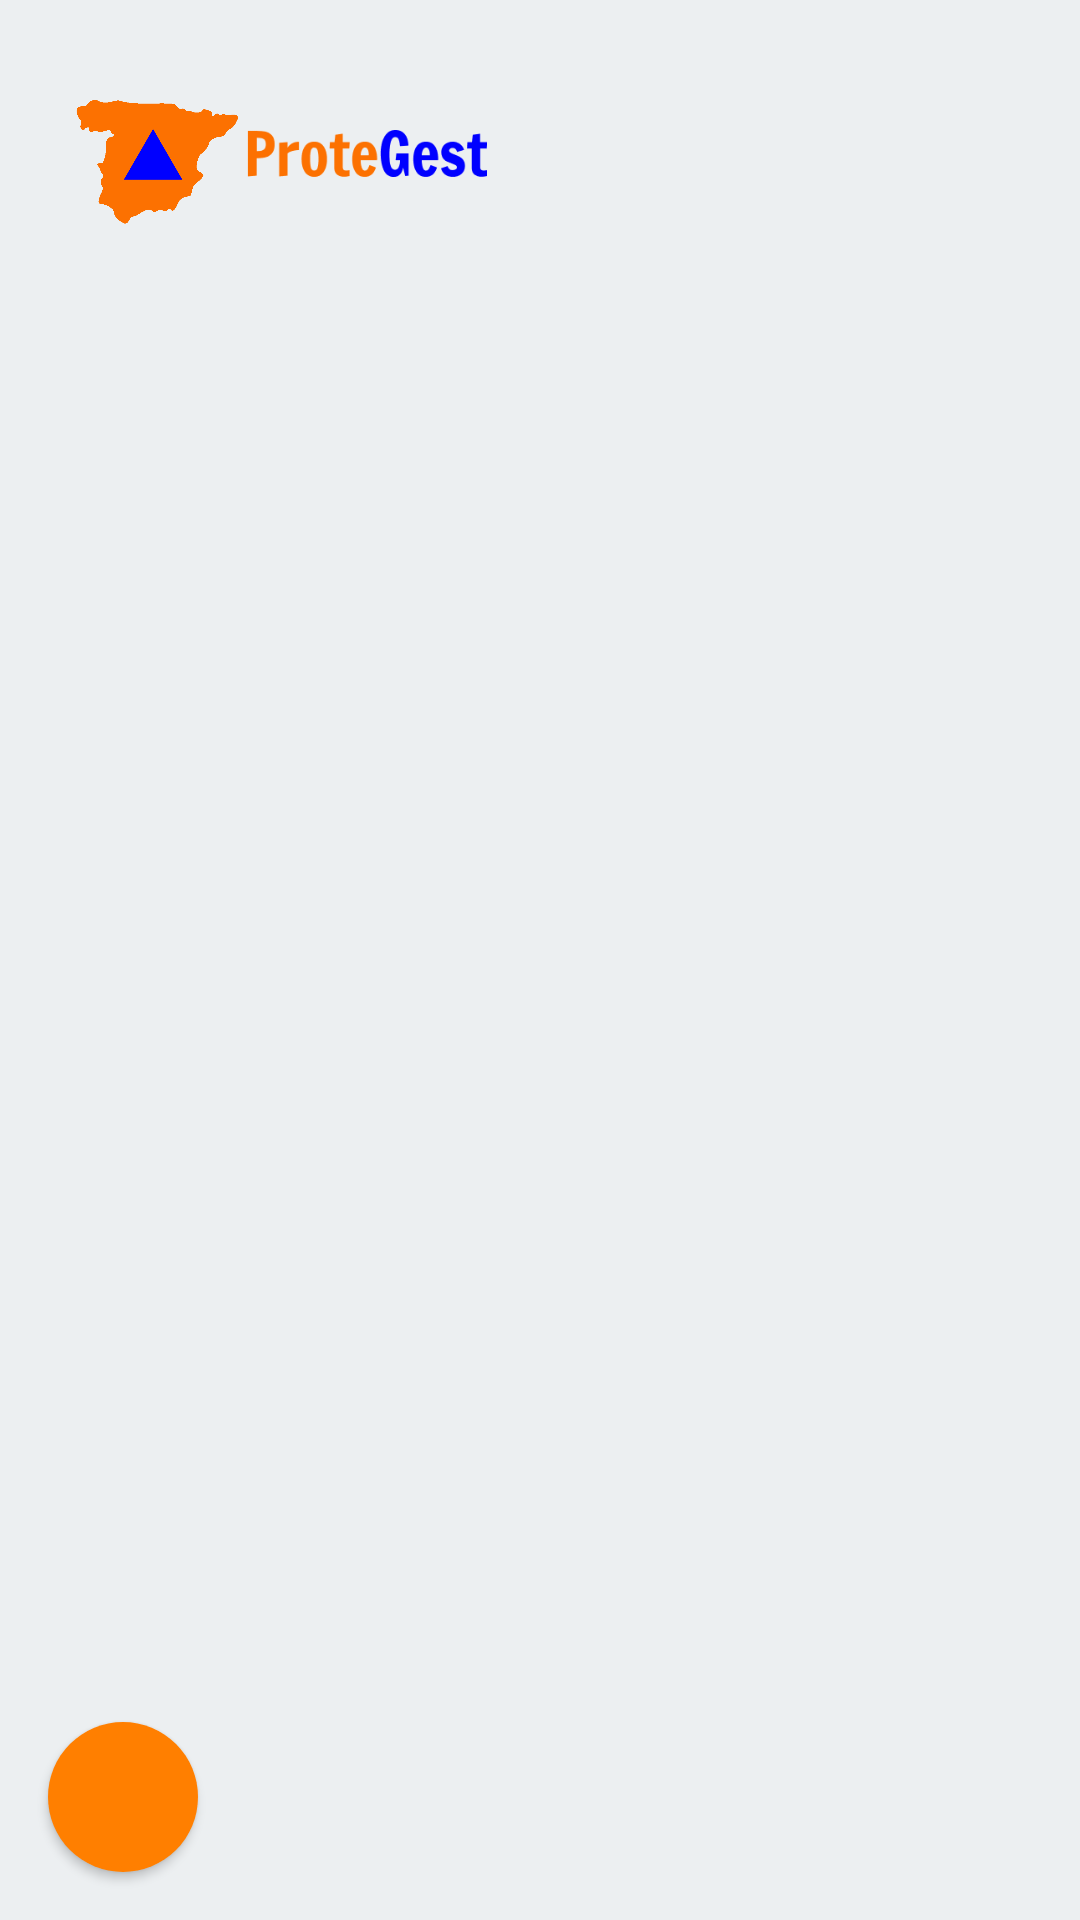

Here is an Android app screen rendered from its layout file. Give the layout XML and the strings, colors and styles it references.
<!-- AndroidManifest.xml: application theme Theme.ProteGest -->
<!-- res/layout/activity_vehicle.xml -->
<?xml version="1.0" encoding="utf-8"?>
<RelativeLayout xmlns:android="http://schemas.android.com/apk/res/android"
    android:layout_width="match_parent"
    android:layout_height="match_parent">

    <ScrollView
        android:layout_width="match_parent"
        android:layout_height="match_parent"
        android:fillViewport="true">

        <LinearLayout
            android:id="@+id/vehicleLayout"
            android:layout_width="match_parent"
            android:layout_height="wrap_content"
            android:orientation="vertical"
            android:padding="16dp">

            <LinearLayout
                android:layout_width="wrap_content"
                android:layout_height="wrap_content"
                android:orientation="horizontal">

                <ImageView
                    android:id="@+id/logo"
                    android:layout_width="70dp"
                    android:layout_height="71dp"
                    android:layout_marginTop="0dp"
                    android:contentDescription="Logo"
                    android:src="@drawable/logo" />

                <ImageView
                    android:id="@+id/logo_name"
                    android:layout_width="80dp"
                    android:layout_height="40dp"
                    android:layout_marginStart="-4dp"
                    android:layout_marginTop="15dp"
                    android:contentDescription="Nombre de la aplicación"
                    android:src="@drawable/name" />
            </LinearLayout>

        </LinearLayout>

    </ScrollView>

    <Button
        android:id="@+id/backButton"
        android:layout_width="50dp"
        android:layout_height="50dp"
        android:layout_alignParentStart="true"
        android:layout_alignParentBottom="true"
        android:layout_marginStart="16dp"
        android:layout_marginBottom="16dp"
        android:background="@drawable/round_button"
        android:drawableStart="@drawable/ic_arrow_back"
        android:drawablePadding="10dp"
        android:onClick="goBack"
        android:textColor="@android:color/white" />

</RelativeLayout>
<!-- resources referenced by this layout -->
<resources>
  <!-- drawable ic_arrow_back (drawable) -->
  <vector xmlns:android="http://schemas.android.com/apk/res/android"
      android:width="24dp"
      android:height="24dp"
      android:viewportWidth="24"
      android:viewportHeight="24">
      <path
          android:fillColor="#FFFFFF"
          android:pathData="M20,11V13H8L13.5,18.5L12.08,19.92L4.16,12L12.08,4.08L13.5,5.5L8,11H20Z" />
  </vector>
  <!-- drawable logo: png bitmap (drawable, 7038 bytes) -->
  <!-- drawable name: png bitmap (drawable, 4146 bytes) -->
  <!-- drawable round_button (drawable) -->
  <shape xmlns:android="http://schemas.android.com/apk/res/android">
      <solid android:color="@color/orange_700" />
      <corners android:radius="50dp" />
  </shape>
  <style name="Theme.ProteGest" parent="Theme.MaterialComponents.DayNight.NoActionBar">
          
          <item name="colorPrimary">@color/orange_500</item>
          <item name="colorPrimaryVariant">@color/orange_700</item>
          <item name="colorOnPrimary">@color/white</item>
          
          <item name="colorSecondary">@color/blue_200</item>
          <item name="colorSecondaryVariant">@color/blue_700</item>
          <item name="colorOnSecondary">@color/black</item>
          
          <item name="android:statusBarColor">@color/orange_700</item>
          
          <item name="android:windowBackground">@color/background</item>
      </style>
  <color name="orange_700">#E66A00</color>
  <color name="orange_500">#FF7F00</color>
  <color name="white">#FFFFFFFF</color>
  <color name="blue_200">#3366CC</color>
  <color name="blue_700">#003580</color>
  <color name="black">#FF000000</color>
  <color name="background">#ECEFF1</color>
</resources>
